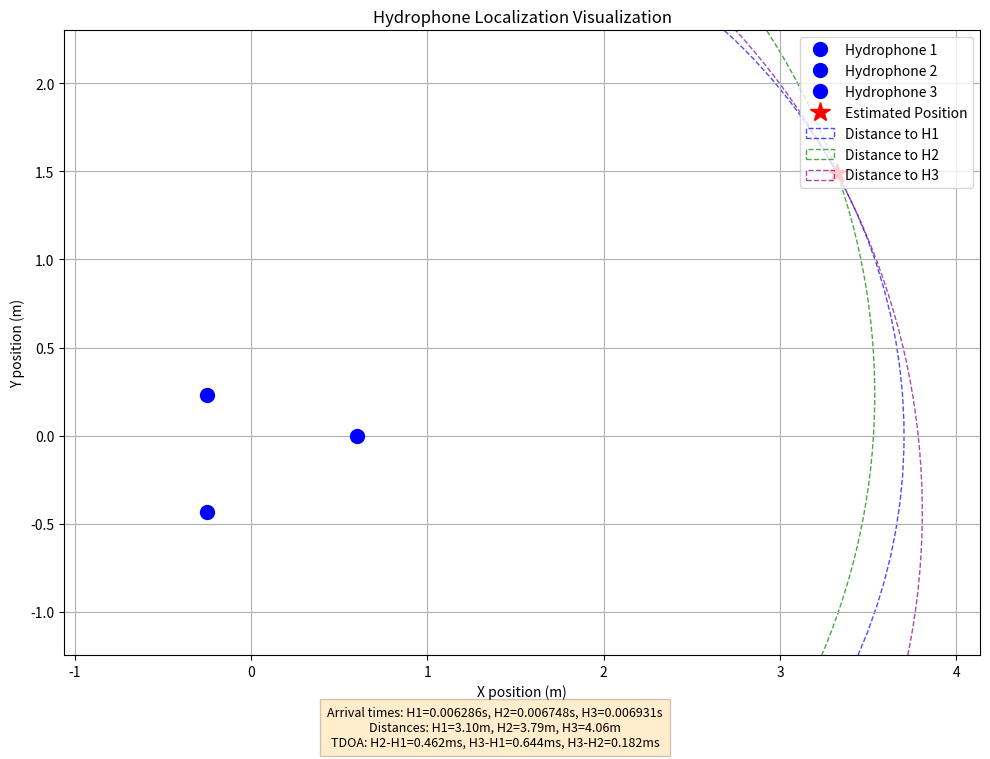
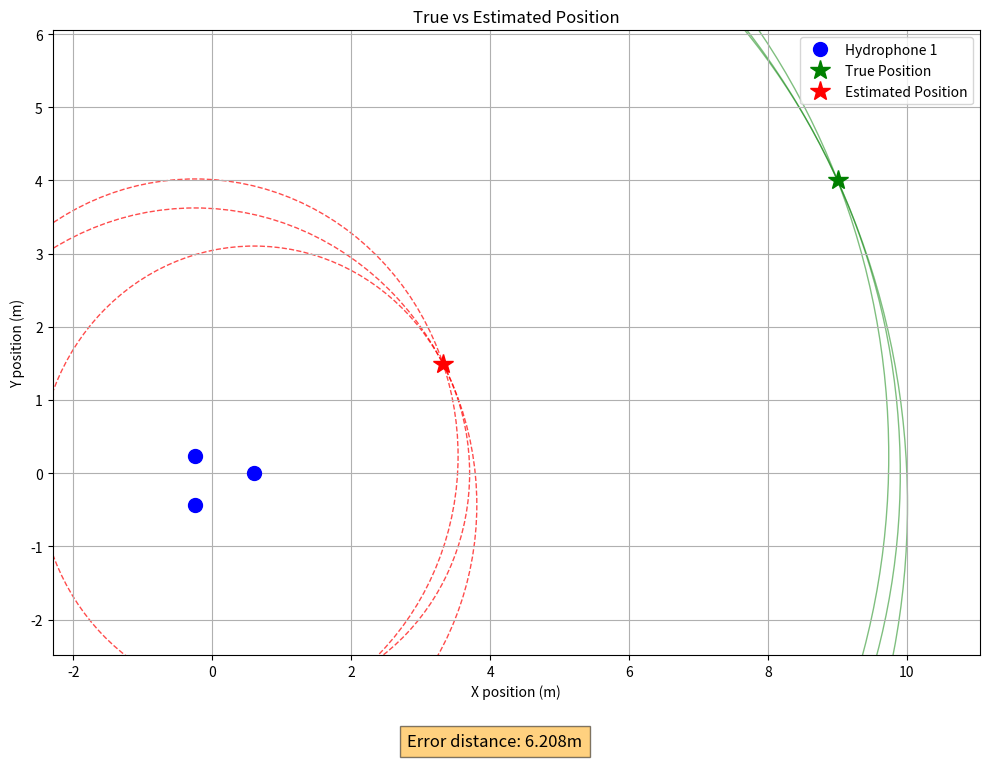
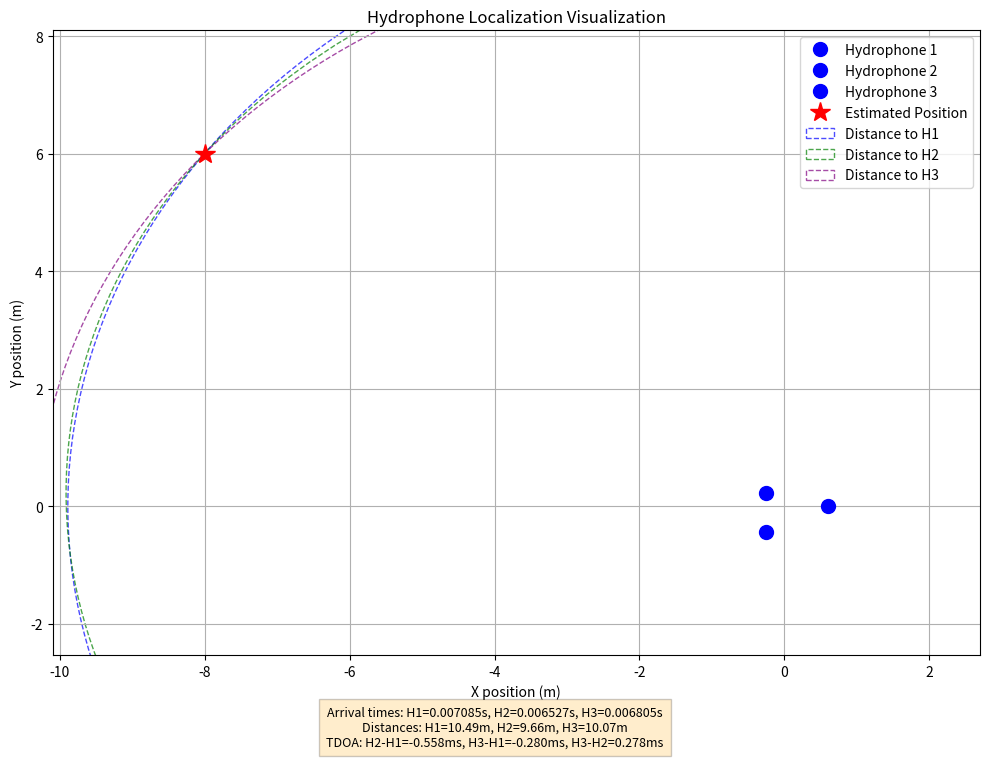
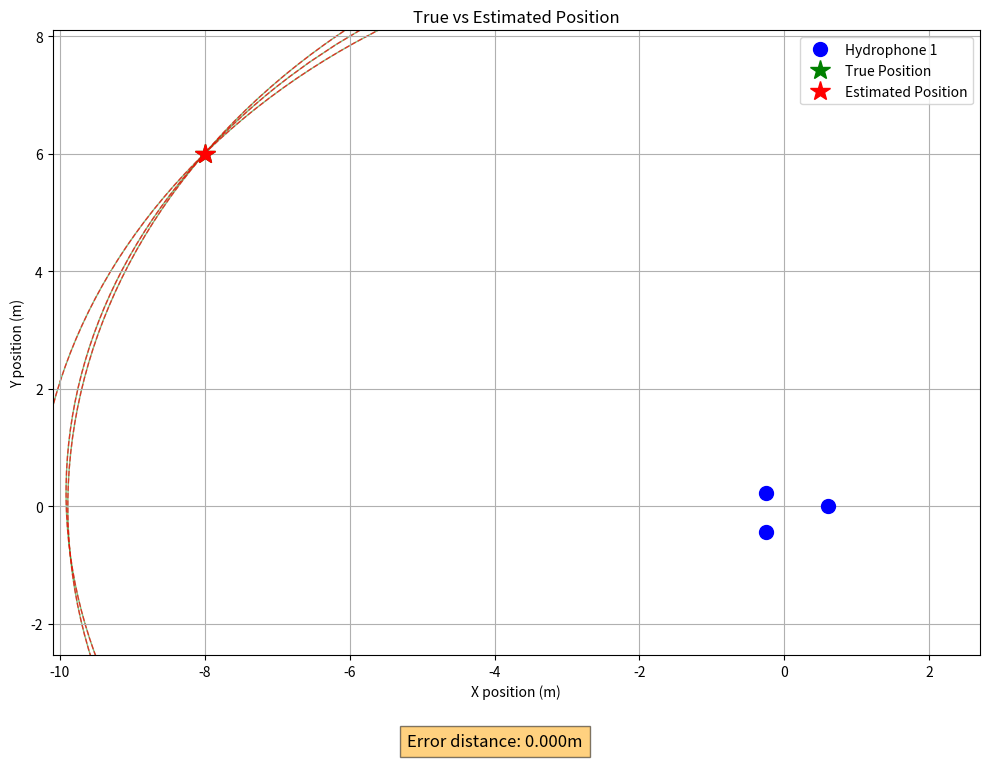

These figures' Python source, in order:
import math
import random
import numpy as np
from scipy.optimize import least_squares
import matplotlib.pyplot as plt
from matplotlib.patches import Circle

# Constants
DHYDROPHONE = 0.5
SPEEDOFSOUND = 1480  # represents the speed of sound underwater (m/s)
# Hydrophone positions in an equilateral triangle
HYDROPHONES = np.array([
    [DHYDROPHONE+.1, 0],   # Hydrophone 1 (reference)
    [-DHYDROPHONE/2, math.sqrt(3)* DHYDROPHONE/2 -.2],   # Hydrophone 2
    [-DHYDROPHONE/2, -math.sqrt(3) * DHYDROPHONE/2]    # Hydrophone 3
])

# Convert the time differences to distance differences
def convertToDistanceDifferences(tdoa_12, tdoa_13, tdoa_23):
    """Convert time differences to distance differences
    tdoa_12: time difference between hydrophone 1 and 2 (t2-t1)
    tdoa_13: time difference between hydrophone 1 and 3 (t3-t1)
    tdoa_23: time difference between hydrophone 2 and 3 (t3-t2)
    """
    return (tdoa_12*SPEEDOFSOUND, tdoa_13*SPEEDOFSOUND, tdoa_23*SPEEDOFSOUND)

# Residual function for least squares optimization
def minimizationFunctions(position, d12, d13, d23):
    """Calculate residuals for least squares optimization
    position: [x, y] - current position estimate
    d12, d13, d23: distance differences between hydrophones
    """
    x, y = position
    # Calculate distances from source to each hydrophone
    d1 = np.sqrt((x - HYDROPHONES[0,0])**2 + (y - HYDROPHONES[0,1])**2)
    d2 = np.sqrt((x - HYDROPHONES[1,0])**2 + (y - HYDROPHONES[1,1])**2)
    d3 = np.sqrt((x - HYDROPHONES[2,0])**2 + (y - HYDROPHONES[2,1])**2)
    
    # Calculate residuals (how well the current position matches measured distance differences)
    return [
        (d2 - d1) - d12,  # Time difference 1-2
        (d3 - d1) - d13,  # Time difference 1-3
        (d3 - d2) - d23   # Time difference 2-3
    ]

def calculations(time1, time2, time3):
    # Time differences of arrival (TDOA)
    tdoa_12 = time2 - time1  # Time difference between H1 and H2
    tdoa_13 = time3 - time1  # Time difference between H1 and H3
    tdoa_23 = time3 - time2  # Time difference between H2 and H3

    # Convert time differences to distance differences
    d12, d13, d23 = convertToDistanceDifferences(tdoa_12, tdoa_13, tdoa_23)
    
    # Calculate center of hydrophone array
    hydrophone_center = np.mean(HYDROPHONES, axis=0)
    
    # Try multiple initial guesses to avoid local minima
    best_result = None
    best_cost = float('inf')
    
    # Define several initial guesses including far field estimates
    initial_guesses = [
        hydrophone_center
    ]
    grid_x = np.linspace(-10.5, 10.5, 20)  # 10 points along x-axis
    grid_y = np.linspace(-10.5, 10.5, 20)  # 10 points along y-axis
    
    for x in grid_x:
        for y in grid_y:
            initial_guesses.append(np.array([x, y]))
    
    for guess in initial_guesses:
        result = least_squares(minimizationFunctions, guess, args=(d12, d13, d23), 
                              method='trf', ftol=1e-15, xtol=1e-15,
                              bounds=([-11, -11], [11, 11]))
        
        if result.cost < best_cost:
            if(abs(result.x[0]) < 1 and abs(result.x[1] < 1)):
                continue
            best_cost = result.cost
            best_result = result
    
    # Visualize the solution if we found one
    if best_result is not None:
        visualize_solution(best_result.x, time1, time2, time3)
    
    return best_result

def visualize_solution(estimated_point, time1, time2, time3):
    """
    Visualize the estimated position and the three circles from each hydrophone.
    
    Args:
        estimated_point (array): The estimated [x, y] position
        time1, time2, time3 (float): Arrival times at each hydrophone
    """
    # Create figure and axis
    fig, ax = plt.subplots(figsize=(10, 8))
    
    # Calculate distances from each hydrophone to the estimated point
    distances = []
    for i in range(3):
        distances.append(distance_2d(HYDROPHONES[i], estimated_point))
    
    # Plot hydrophones as points
    for i, (x, y) in enumerate(HYDROPHONES):
        ax.plot(x, y, 'bo', markersize=10, label=f'Hydrophone {i+1}')
        
    # Plot estimated position
    ax.plot(estimated_point[0], estimated_point[1], 'r*', markersize=15, label='Estimated Position')
    
    # Draw circles representing distances
    colors = ['blue', 'green', 'purple']
    for i in range(3):
        circle = Circle(HYDROPHONES[i], distances[i], fill=False, color=colors[i], 
                       linestyle='--', alpha=0.7, label=f'Distance to H{i+1}')
        ax.add_patch(circle)
    
    # Set axis labels and title
    ax.set_xlabel('X position (m)')
    ax.set_ylabel('Y position (m)')
    ax.set_title('Hydrophone Localization Visualization')
    
    # Adjust axis limits to show all relevant elements
    buffer = max(distances) * 0.2  # 20% extra space
    xlim = [min(min(HYDROPHONES[:,0]), estimated_point[0]) - buffer, 
            max(max(HYDROPHONES[:,0]), estimated_point[0]) + buffer]
    ylim = [min(min(HYDROPHONES[:,1]), estimated_point[1]) - buffer, 
            max(max(HYDROPHONES[:,1]), estimated_point[1]) + buffer]
    
    # Make sure we see the hydrophone array even if source is far away
    hydrophone_size = np.max(HYDROPHONES) - np.min(HYDROPHONES)
    min_view_size = hydrophone_size * 2  # Ensure we see at least this much
    
    if xlim[1] - xlim[0] < min_view_size:
        center = (xlim[0] + xlim[1]) / 2
        xlim = [center - min_view_size/2, center + min_view_size/2]
    
    if ylim[1] - ylim[0] < min_view_size:
        center = (ylim[0] + ylim[1]) / 2
        ylim = [center - min_view_size/2, center + min_view_size/2]
    
    ax.set_xlim(xlim)
    ax.set_ylim(ylim)
    
    # Add legend and grid
    ax.legend(loc='upper right')
    ax.grid(True)
    
    # Add info about arrival times and distances
    time_info = f"Arrival times: H1={time1:.6f}s, H2={time2:.6f}s, H3={time3:.6f}s"
    distance_info = f"Distances: H1={distances[0]:.2f}m, H2={distances[1]:.2f}m, H3={distances[2]:.2f}m"
    tdoa_info = f"TDOA: H2-H1={(time2-time1)*1000:.3f}ms, H3-H1={(time3-time1)*1000:.3f}ms, H3-H2={(time3-time2)*1000:.3f}ms"
    
    plt.figtext(0.5, 0.01, time_info + "\n" + distance_info + "\n" + tdoa_info, 
                ha="center", fontsize=9, bbox={"facecolor":"orange", "alpha":0.2, "pad":5})
    
    # Show plot
    plt.tight_layout(rect=[0, 0.05, 1, 0.95])  # Adjust layout to make room for text
    plt.show()

def distance_2d(point1, point2):
    """Calculates the Euclidean distance between two points in 2D space."""
    return math.sqrt((point2[0] - point1[0])**2 + (point2[1] - point1[1])**2)

def convertPointToTimes(point):
    """Calculate arrival times for a sound originating at the given point."""
    times = [0, 0, 0]
    for i in range(3):
        times[i] = distance_2d(HYDROPHONES[i], point) / SPEEDOFSOUND
    return times

def test_accuracy(test_point):
    """Test the accuracy of our algorithm with a known point."""
    print(f"Testing with point: {test_point}")
    
    # Calculate the expected times of arrival
    times = convertPointToTimes(test_point)
    
    # Run our localization algorithm
    result = calculations(times[0], times[1], times[2])
    
    # Calculate error
    if(result is None):
        print("No result found")
        return None
    estimated_point = result.x
    error_distance = distance_2d(test_point, estimated_point)
    
    if( error_distance > 2):
        print("Error distance is greater than 2 meters")
        print("estimated point: ", estimated_point)
    
    # Plot the true point along with the estimated point for comparison
    compare_true_and_estimated(test_point, estimated_point, times)
    
    return estimated_point, error_distance

def compare_true_and_estimated(true_point, estimated_point, times):
    """
    Plot both the true and estimated points with their respective distance circles.
    
    Args:
        true_point: The actual source location
        estimated_point: The calculated source location
        times: Arrival times at each hydrophone
    """
    # Create figure and axis
    fig, ax = plt.subplots(figsize=(10, 8))
    
    # Calculate distances from each hydrophone to both points
    true_distances = []
    est_distances = []
    for i in range(3):
        true_distances.append(distance_2d(HYDROPHONES[i], true_point))
        est_distances.append(distance_2d(HYDROPHONES[i], estimated_point))
    
    # Plot hydrophones
    for i, (x, y) in enumerate(HYDROPHONES):
        ax.plot(x, y, 'bo', markersize=10, label=f'Hydrophone {i+1}' if i==0 else "")
    
    # Plot true position
    ax.plot(true_point[0], true_point[1], 'g*', markersize=15, label='True Position')
    
    # Plot estimated position
    ax.plot(estimated_point[0], estimated_point[1], 'r*', markersize=15, label='Estimated Position')
    
    # Draw circles for true distances (solid lines)
    for i in range(3):
        circle = Circle(HYDROPHONES[i], true_distances[i], fill=False, color='green', 
                       linestyle='-', alpha=0.5)
        ax.add_patch(circle)
    
    # Draw circles for estimated distances (dashed lines)
    for i in range(3):
        circle = Circle(HYDROPHONES[i], est_distances[i], fill=False, color='red', 
                       linestyle='--', alpha=0.7)
        ax.add_patch(circle)
    
    # Set axis labels and title
    ax.set_xlabel('X position (m)')
    ax.set_ylabel('Y position (m)')
    ax.set_title('True vs Estimated Position')
    
    # Calculate appropriate axis limits
    all_points = np.vstack([HYDROPHONES, [true_point], [estimated_point]])
    all_distances = true_distances + est_distances
    max_dist = max(all_distances)
    
    x_min, y_min = np.min(all_points, axis=0) - max_dist*0.2
    x_max, y_max = np.max(all_points, axis=0) + max_dist*0.2
    
    ax.set_xlim([x_min, x_max])
    ax.set_ylim([y_min, y_max])
    
    # Add legend and grid
    ax.legend(loc='upper right')
    ax.grid(True)
    
    # Add error info
    error = distance_2d(true_point, estimated_point)
    error_text = f"Error distance: {error:.3f}m"
    plt.figtext(0.5, 0.01, error_text, ha="center", fontsize=12, 
               bbox={"facecolor":"orange", "alpha":0.5, "pad":5})
    
    plt.tight_layout(rect=[0, 0.05, 1, 0.95])
    plt.show()

def main():
    # Test with a single known point for visualization
    # test_point = [5, 7]  # Choose a specific test point for visualization
    # test_accuracy(test_point)
    
    # Uncomment to run multiple random tests
    # for _ in range(5):  # Reduced from 100 to 5 tests to prevent too many plots
    #     test_point = [random.randint(-10, 10), random.randint(-10, 10)]
    #     test_accuracy(test_point)
    
    test_accuracy([9,4])
    test_accuracy([-8,6])

if __name__ == "__main__":
    main()
